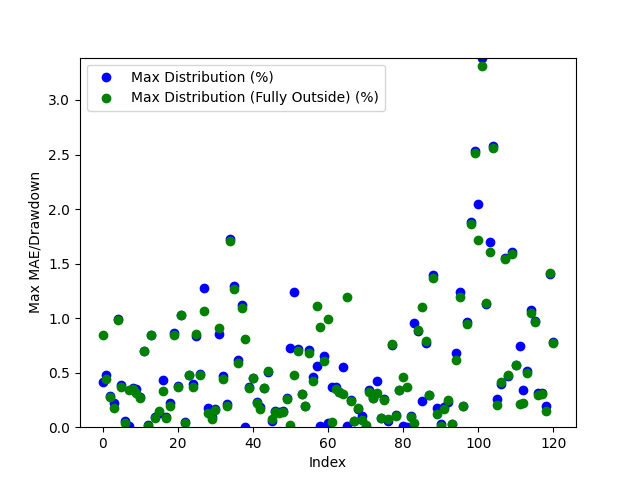

The data file committed next to this chart (first rows):
Date, Day of the Week, Win/(Loss), Opening Range High, Opening Range Low, Daily High, Daily Low, Initial Range Size ($), Range Size (ticks), Range Size (points), First Candle Close Outside of Range Time, First Candle Close Price, First Candle Close Condition, First Candle Close Fully Outside of Open…, First Fully Close Price, First Fully Close Condition, Max Distribution (%), Max Distribution/Drawdown (points), Max Distribution (Fully Outside) (%), Max Distribution/Drawdown (Fully Outside…, First Candle Cross Opposite Side Conditi…, First Candle Cross Opposite Side Time, First Candle Cross Opposite Side Price
2024-03-11, Monday, Win, 5138, 5134, 5183, 5113, 4.5, 18.0, 1.125, 21:05:00, 5134, Below Opening Low, 00:40:00, 5139, Above Opening High, 0.4107, 5.25, 0.8489, 11.0, Crossed Above Opening High, 20:35:00, 5137
2024-03-12, Tuesday, Win, 5181, 5178, 5184, 5153, 3.0, 12.0, 0.75, 20:35:00, 5178, Below Opening Low, 20:40:00, 5176, Below Opening Low, 0.4803, 6.188, 0.4415, 5.688, Crossed Above Opening High, 01:55:00, 5180
2024-03-13, Wednesday, Win, 5174, 5170, 5190, 5124, 4.5, 18.0, 1.125, 21:55:00, 5175, Above Opening High, 01:05:00, 5175, Above Opening High, 0.2842, 3.688, 0.2794, 3.625, Crossed Below Opening Low, 09:30:00, 5172
2024-03-14, Thursday, Win, 5156, 5148, 5167, 5114, 8.0, 32.0, 2.0, 20:50:00, 5156, Above Opening High, 05:05:00, 5158, Above Opening High, 0.2177, 2.812, 0.1742, 2.25, Crossed Below Opening Low, 01:40:00, 5148
2024-03-17, Sunday, Loss, 5187, 5182, 5240, 5183, 5.5, 22.0, 1.375, 21:10:00, 5188, Above Opening High, 21:35:00, 5189, Above Opening High, 0.9923, 13.0, 0.9828, 12.88, Not Crossed, N/A, N/A
2024-03-18, Monday, Win, 5211, 5207, 5245, 5186, 4.0, 16.0, 1.0, 20:45:00, 5206, Below Opening Low, 20:50:00, 5205, Below Opening Low, 0.3857, 5.0, 0.3712, 4.812, Crossed Above Opening High, 23:40:00, 5210
2024-03-19, Tuesday, Win, 5241, 5236, 5291, 5233, 4.5, 18.0, 1.125, 21:10:00, 5236, Below Opening Low, 21:35:00, 5235, Below Opening Low, 0.05733, 0.75, 0.043, 0.5625, Crossed Above Opening High, 03:10:00, 5240
2024-03-20, Wednesday, Win, 5304, 5300, 5323, 5299, 4.0, 16.0, 1.0, 21:00:00, 5300, Below Opening Low, 22:35:00, 5304, Above Opening High, 0.01415, 0.1875, 0.3429, 4.562, Crossed Above Opening High, 22:30:00, 5305
2024-03-21, Thursday, Win, 5311, 5308, 5312, 5289, 2.5, 10.0, 0.625, 20:45:00, 5308, Below Opening Low, 21:40:00, 5308, Below Opening Low, 0.364, 4.812, 0.3498, 4.625, Crossed Above Opening High, 05:05:00, 5309
2024-03-24, Sunday, Win, 5295, 5291, 5295, 5272, 3.75, 15.0, 0.9375, 21:10:00, 5291, Below Opening Low, 22:20:00, 5289, Below Opening Low, 0.3461, 4.562, 0.3129, 4.125, Crossed Above Opening High, 21:35:00, 5294
2024-03-25, Monday, Win, 5286, 5282, 5300, 5263, 3.5, 14.0, 0.875, 20:40:00, 5286, Above Opening High, 20:45:00, 5286, Above Opening High, 0.2783, 3.688, 0.2688, 3.562, Crossed Below Opening Low, 23:40:00, 5282
2024-03-26, Tuesday, Win, 5276, 5274, 5314, 5271, 2.5, 10.0, 0.625, 20:45:00, 5277, Above Opening High, 22:00:00, 5277, Above Opening High, 0.6963, 9.25, 0.6963, 9.25, Crossed Below Opening Low, 10:10:00, 5277
2024-03-27, Wednesday, Win, 5308, 5302, 5321, 5301, 5.25, 21.0, 1.312, 05:20:00, 5302, Below Opening Low, 05:30:00, 5302, Below Opening Low, 0.01886, 0.25, 0.009432, 0.125, Crossed Above Opening High, 20:30:00, 5307
2024-03-31, Sunday, Loss, 5334, 5327, 5330, 5282, 6.25, 25.0, 1.562, 21:40:00, 5327, Below Opening Low, 22:05:00, 5327, Below Opening Low, 0.8472, 11.19, 0.8472, 11.19, Not Crossed, N/A, N/A
2024-04-01, Monday, Win, 5291, 5286, 5296, 5235, 4.5, 18.0, 1.125, 21:25:00, 5291, Above Opening High, 22:55:00, 5292, Above Opening High, 0.08969, 1.188, 0.08025, 1.062, Crossed Below Opening Low, 01:15:00, 5286
2024-04-02, Tuesday, Win, 5260, 5253, 5281, 5244, 7.5, 30.0, 1.875, 21:55:00, 5252, Below Opening Low, 22:15:00, 5252, Below Opening Low, 0.1335, 1.75, 0.1478, 1.938, Crossed Above Opening High, 08:00:00, 5260
2024-04-03, Wednesday, Win, 5285, 5274, 5308, 5194, 11.0, 44.0, 2.75, 06:55:00, 5286, Above Opening High, 08:35:00, 5291, Above Opening High, 0.4333, 5.75, 0.3344, 4.438, Crossed Below Opening Low, 14:10:00, 5267
2024-04-04, Thursday, Win, 5205, 5199, 5272, 5192, 6.0, 24.0, 1.5, 20:35:00, 5196, Below Opening Low, 20:40:00, 5196, Below Opening Low, 0.09631, 1.25, 0.08186, 1.062, Crossed Above Opening High, 23:55:00, 5205
2024-04-07, Sunday, Win, 5260, 5249, 5269, 5236, 10.75, 43.0, 2.688, 23:25:00, 5248, Below Opening Low, 23:30:00, 5246, Below Opening Low, 0.2196, 2.875, 0.191, 2.5, Crossed Above Opening High, 08:35:00, 5260
2024-04-08, Monday, Win, 5258, 5253, 5274, 5208, 4.25, 17.0, 1.062, 21:50:00, 5253, Below Opening Low, 21:55:00, 5252, Below Opening Low, 0.8592, 11.19, 0.8448, 11.0, Crossed Above Opening High, 00:45:00, 5257
2024-04-09, Tuesday, Win, 5265, 5261, 5285, 5176, 3.75, 15.0, 0.9375, 00:20:00, 5265, Above Opening High, 00:25:00, 5266, Above Opening High, 0.3737, 4.938, 0.369, 4.875, Crossed Below Opening Low, 05:50:00, 5262
2024-04-10, Wednesday, Win, 5202, 5194, 5258, 5174, 7.75, 31.0, 1.938, 21:50:00, 5203, Above Opening High, 22:05:00, 5203, Above Opening High, 1.032, 13.56, 1.032, 13.56, Crossed Below Opening Low, 05:00:00, 5196
2024-04-11, Thursday, Win, 5246, 5240, 5249, 5150, 5.5, 22.0, 1.375, 20:40:00, 5246, Above Opening High, 21:50:00, 5247, Above Opening High, 0.04763, 0.625, 0.0381, 0.5, Crossed Below Opening Low, 04:55:00, 5240
2024-04-14, Sunday, Win, 5188, 5171, 5213, 5094, 16.5, 66.0, 4.125, 01:00:00, 5188, Above Opening High, 01:10:00, 5188, Above Opening High, 0.4795, 6.25, 0.4748, 6.188, Crossed Below Opening Low, 10:55:00, 5170
2024-04-15, Monday, Win, 5108, 5100, 5123, 5079, 7.75, 31.0, 1.938, 21:05:00, 5099, Below Opening Low, 21:10:00, 5097, Below Opening Low, 0.3938, 5.0, 0.3643, 4.625, Crossed Above Opening High, 07:05:00, 5106
2024-04-16, Tuesday, Win, 5107, 5094, 5120, 5048, 13.0, 52.0, 3.25, 01:50:00, 5090, Below Opening Low, 01:55:00, 5091, Below Opening Low, 0.832, 10.5, 0.8518, 10.75, Crossed Above Opening High, 04:30:00, 5108
2024-04-17, Wednesday, Win, 5069, 5064, 5095, 5038, 5.25, 21.0, 1.312, 21:55:00, 5070, Above Opening High, 22:00:00, 5071, Above Opening High, 0.4907, 6.25, 0.4808, 6.125, Crossed Below Opening Low, 05:30:00, 5067
2024-04-18, Thursday, Win, 5046, 5028, 5058, 4964, 18.25, 73.0, 4.562, 20:50:00, 5027, Below Opening Low, 21:00:00, 5016, Below Opening Low, 1.279, 15.88, 1.063, 13.19, Crossed Above Opening High, 07:40:00, 5044
2024-04-21, Sunday, Win, 5024, 5018, 5077, 5006, 6.25, 25.0, 1.562, 20:35:00, 5015, Below Opening Low, 20:40:00, 5012, Below Opening Low, 0.1798, 2.25, 0.1298, 1.625, Crossed Above Opening High, 02:00:00, 5024
2024-04-22, Monday, Win, 5049, 5044, 5113, 5039, 4.75, 19.0, 1.188, 21:40:00, 5044, Below Opening Low, 21:45:00, 5043, Below Opening Low, 0.09426, 1.188, 0.07442, 0.9375, Crossed Above Opening High, 20:45:00, 5048
2024-04-23, Tuesday, Win, 5120, 5114, 5129, 5082, 6.0, 24.0, 1.5, 20:50:00, 5120, Above Opening High, 21:20:00, 5121, Above Opening High, 0.1706, 2.188, 0.156, 2.0, Crossed Below Opening Low, 04:50:00, 5114
2024-04-24, Wednesday, Win, 5080, 5072, 5125, 5022, 9.0, 36.0, 2.25, 20:45:00, 5081, Above Opening High, 01:15:00, 5068, Below Opening Low, 0.8537, 10.94, 0.9109, 11.44, Crossed Below Opening Low, 01:00:00, 5072
2024-04-25, Thursday, Win, 5122, 5117, 5146, 5104, 4.75, 19.0, 1.188, 21:30:00, 5122, Above Opening High, 21:35:00, 5124, Above Opening High, 0.4663, 6.0, 0.442, 5.688, Crossed Below Opening Low, 04:55:00, 5117
2024-04-28, Sunday, Win, 5143, 5137, 5154, 5119, 5.75, 23.0, 1.438, 21:05:00, 5143, Above Opening High, 21:40:00, 5144, Above Opening High, 0.2134, 2.75, 0.1989, 2.562, Crossed Below Opening Low, 05:20:00, 5138
2024-04-29, Monday, Win, 5146, 5142, 5146, 5054, 3.75, 15.0, 0.9375, 23:10:00, 5142, Below Opening Low, 01:15:00, 5140, Below Opening Low, 1.726, 21.81, 1.706, 21.56, Crossed Above Opening High, 07:10:00, 5145
2024-04-30, Tuesday, Win, 5060, 5053, 5127, 5038, 7.25, 29.0, 1.812, 21:25:00, 5060, Above Opening High, 22:40:00, 5062, Above Opening High, 1.292, 16.56, 1.268, 16.25, Crossed Below Opening Low, 03:45:00, 5050
2024-05-01, Wednesday, Win, 5068, 5060, 5101, 5036, 8.5, 34.0, 2.125, 20:35:00, 5069, Above Opening High, 20:45:00, 5071, Above Opening High, 0.6176, 7.875, 0.5881, 7.5, Crossed Below Opening Low, 09:45:00, 5058
2024-05-02, Thursday, Win, 5108, 5103, 5167, 5099, 4.75, 19.0, 1.188, 20:35:00, 5109, Above Opening High, 20:45:00, 5110, Above Opening High, 1.123, 14.5, 1.089, 14.06, Crossed Below Opening Low, 01:15:00, 5103
2024-05-05, Sunday, Win, 5163, 5156, 5208, 5156, 7.0, 28.0, 1.75, 01:25:00, 5156, Below Opening Low, 04:30:00, 5166, Above Opening High, 0.004849, 0.0625, 0.8113, 10.56, Crossed Above Opening High, 03:10:00, 5163
2024-05-06, Monday, Win, 5207, 5204, 5227, 5202, 3.0, 12.0, 0.75, 22:45:00, 5208, Above Opening High, 23:20:00, 5208, Above Opening High, 0.3683, 4.812, 0.3587, 4.688, Crossed Below Opening Low, 20:30:00, 5205
2024-05-07, Tuesday, Win, 5216, 5213, 5218, 5189, 3.25, 13.0, 0.8125, 22:15:00, 5212, Below Opening Low, 22:35:00, 5212, Below Opening Low, 0.4481, 5.812, 0.4481, 5.812, Crossed Above Opening High, 03:10:00, 5216
2024-05-08, Wednesday, Win, 5212, 5208, 5240, 5195, 4.5, 18.0, 1.125, 00:25:00, 5207, Below Opening Low, 01:00:00, 5206, Below Opening Low, 0.231, 3.0, 0.2214, 2.875, Crossed Above Opening High, 21:55:00, 5212
2024-05-09, Thursday, Win, 5246, 5242, 5264, 5233, 3.5, 14.0, 0.875, 21:45:00, 5242, Below Opening Low, 21:55:00, 5241, Below Opening Low, 0.1815, 2.375, 0.1624, 2.125, Crossed Above Opening High, 02:20:00, 5246
2024-05-12, Sunday, Win, 5245, 5241, 5264, 5233, 3.5, 14.0, 0.875, 20:55:00, 5245, Above Opening High, 22:10:00, 5245, Above Opening High, 0.3609, 4.75, 0.3609, 4.75, Crossed Below Opening Low, 11:30:00, 5246
2024-05-13, Monday, Win, 5246, 5244, 5274, 5217, 2.0, 8.0, 0.5, 20:45:00, 5243, Below Opening Low, 20:50:00, 5244, Below Opening Low, 0.5032, 6.562, 0.5128, 6.688, Crossed Above Opening High, 02:10:00, 5246
2024-05-14, Tuesday, Win, 5274, 5271, 5337, 5266, 2.25, 9.0, 0.5625, 20:35:00, 5269, Below Opening Low, 20:40:00, 5270, Below Opening Low, 0.05697, 0.75, 0.07596, 1.0, Crossed Above Opening High, 21:25:00, 5274
2024-05-15, Wednesday, Win, 5341, 5338, 5349, 5317, 3.25, 13.0, 0.8125, 21:25:00, 5341, Above Opening High, 23:20:00, 5342, Above Opening High, 0.1496, 2.0, 0.1402, 1.875, Crossed Below Opening Low, 20:35:00, 5338
2024-05-16, Thursday, Win, 5321, 5318, 5329, 5306, 2.75, 11.0, 0.6875, 20:50:00, 5322, Above Opening High, 21:05:00, 5322, Above Opening High, 0.1361, 1.812, 0.1267, 1.688, Crossed Below Opening Low, 23:10:00, 5318
2024-05-19, Sunday, Win, 5336, 5332, 5348, 5324, 4.25, 17.0, 1.062, 03:05:00, 5332, Below Opening Low, 04:35:00, 5331, Below Opening Low, 0.1503, 2.0, 0.1409, 1.875, Crossed Above Opening High, 07:25:00, 5336
2024-05-20, Monday, Win, 5333, 5330, 5348, 5322, 2.5, 10.0, 0.625, 20:35:00, 5333, Above Opening High, 20:40:00, 5334, Above Opening High, 0.2712, 3.625, 0.2618, 3.5, Crossed Below Opening Low, 21:30:00, 5331
2024-05-21, Tuesday, Win, 5348, 5346, 5349, 5307, 2.25, 9.0, 0.5625, 21:25:00, 5346, Below Opening Low, 22:05:00, 5348, Above Opening High, 0.7302, 9.688, 0.01869, 0.25, Crossed Above Opening High, 21:50:00, 5348
2024-05-22, Wednesday, Win, 5342, 5340, 5368, 5274, 2.5, 10.0, 0.625, 20:40:00, 5339, Below Opening Low, 21:35:00, 5343, Above Opening High, 1.242, 16.38, 0.475, 6.375, Crossed Above Opening High, 21:25:00, 5342
2024-05-23, Thursday, Win, 5291, 5286, 5329, 5286, 4.5, 18.0, 1.125, 20:35:00, 5291, Above Opening High, 20:45:00, 5292, Above Opening High, 0.713, 9.5, 0.699, 9.312, Crossed Below Opening Low, 03:10:00, 5287
2024-05-26, Sunday, Win, 5318, 5315, 5335, 5312, 3.25, 13.0, 0.8125, 21:45:00, 5318, Above Opening High, 21:50:00, 5319, Above Opening High, 0.3046, 4.062, 0.2999, 4.0, Crossed Below Opening Low, 22:30:00, 5314
2024-05-27, Monday, Win, 5328, 5323, 5339, 5297, 5.0, 20.0, 1.25, 23:05:00, 5328, Above Opening High, 23:15:00, 5328, Above Opening High, 0.1967, 2.625, 0.1967, 2.625, Crossed Below Opening Low, 20:50:00, 5324
2024-05-28, Tuesday, Loss, 5322, 5317, 5319, 5279, 4.5, 18.0, 1.125, 20:35:00, 5316, Below Opening Low, 20:40:00, 5315, Below Opening Low, 0.7057, 9.312, 0.682, 9.0, Not Crossed, N/A, N/A
2024-05-29, Wednesday, Win, 5268, 5263, 5277, 5238, 4.75, 19.0, 1.188, 22:20:00, 5262, Below Opening Low, 22:40:00, 5260, Below Opening Low, 0.4629, 6.062, 0.42, 5.5, Crossed Above Opening High, 08:30:00, 5271
2024-05-30, Thursday, Win, 5246, 5235, 5307, 5206, 10.75, 43.0, 2.688, 20:45:00, 5234, Below Opening Low, 04:15:00, 5248, Above Opening High, 0.5571, 7.25, 1.112, 14.75, Crossed Above Opening High, 22:10:00, 5244
2024-06-02, Sunday, Win, 5311, 5299, 5313, 5247, 12.0, 48.0, 3.0, 02:35:00, 5312, Above Opening High, 10:40:00, 5295, Below Opening Low, 0.01412, 0.1875, 0.9149, 12.0, Crossed Below Opening Low, 03:50:00, 5298
2024-06-03, Monday, Win, 5303, 5296, 5312, 5262, 6.5, 26.0, 1.625, 01:35:00, 5296, Below Opening Low, 02:20:00, 5294, Below Opening Low, 0.6509, 8.562, 0.6081, 8.0, Crossed Above Opening High, 20:30:00, 5303
... 61 more rows
